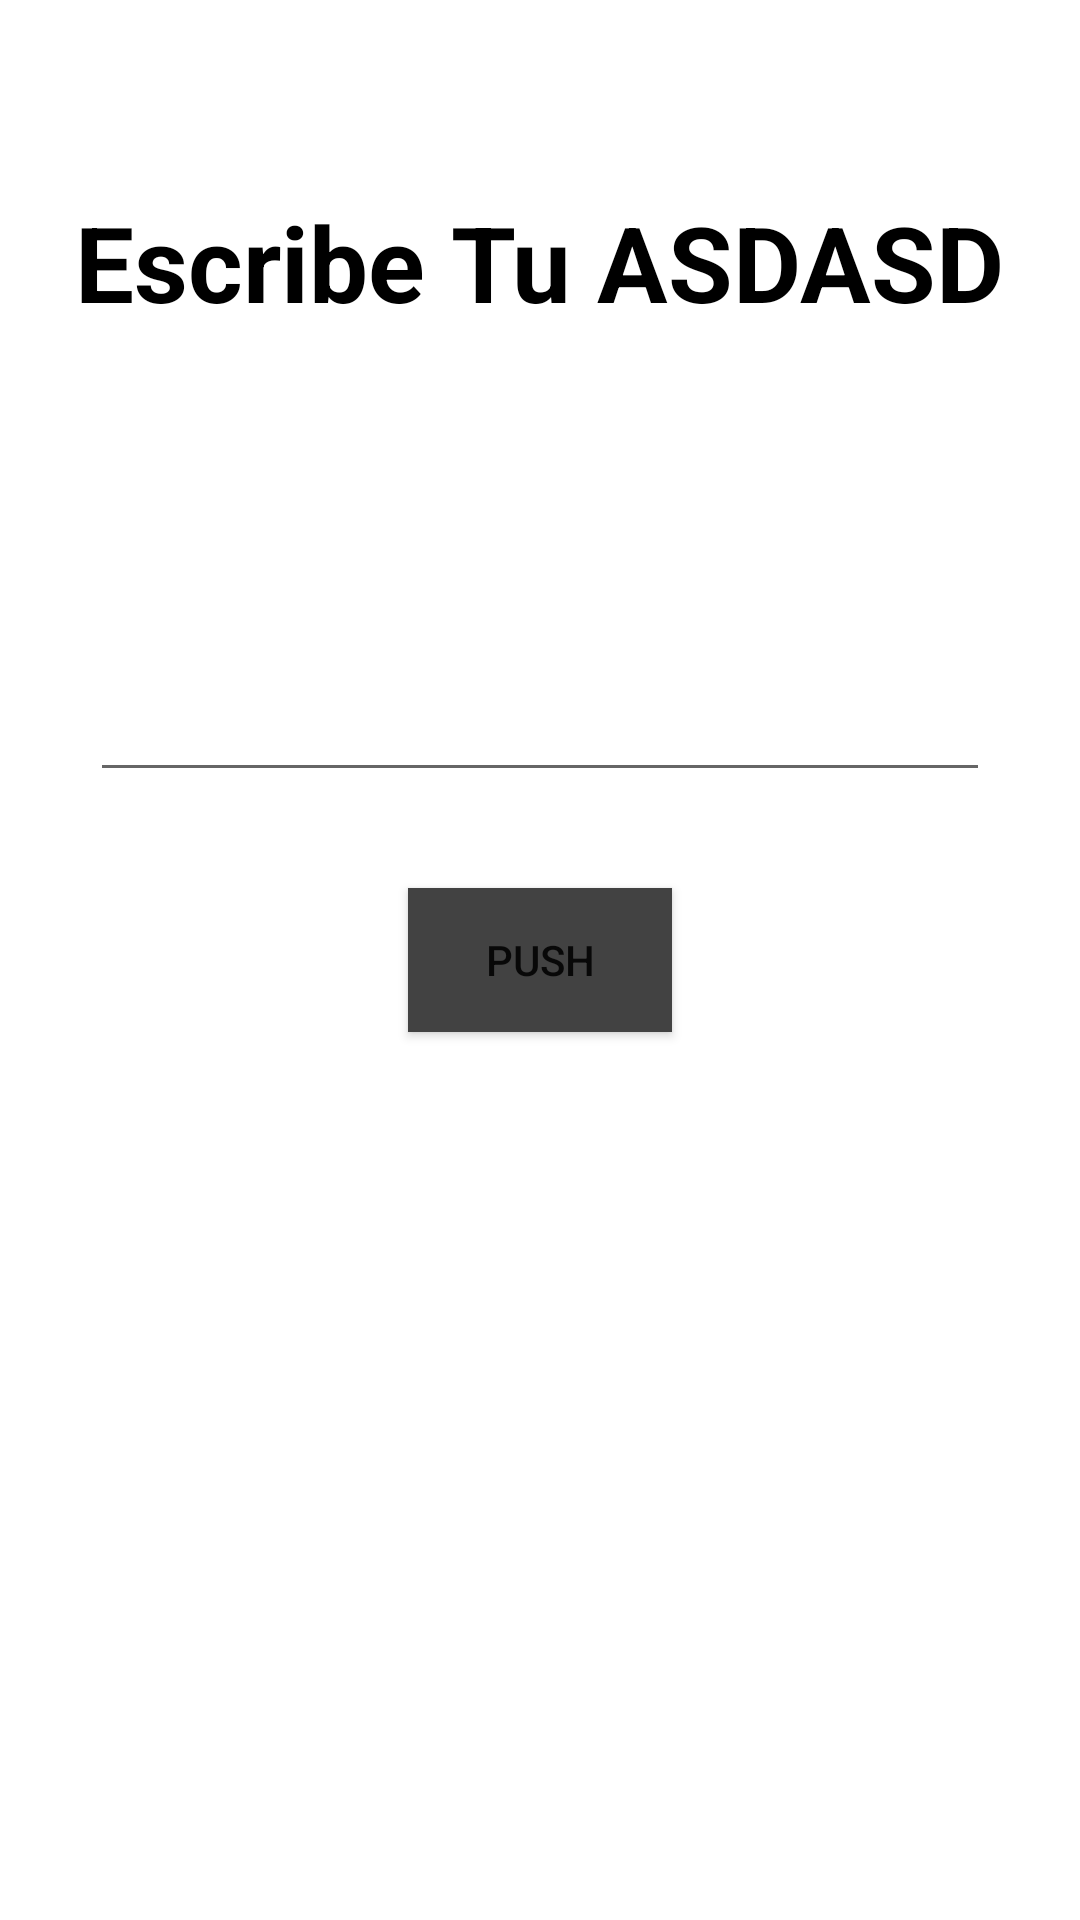

Write the Android layout XML for this screen, with the resource values it uses.
<!-- AndroidManifest.xml: application theme Theme.AndroidMaster -->
<!-- res/layout/activity_first.xml -->
<?xml version="1.0" encoding="utf-8"?>
<androidx.constraintlayout.widget.ConstraintLayout xmlns:android="http://schemas.android.com/apk/res/android"
    xmlns:app="http://schemas.android.com/apk/res-auto"
    xmlns:tools="http://schemas.android.com/tools"
    android:layout_width="match_parent"
    android:layout_height="match_parent"
    tools:context=".firstapp.FirstActivity">


    <TextView
        android:layout_width="wrap_content"
        android:layout_height="wrap_content"
        android:layout_marginTop="64dp"
        android:text="Escribe Tu ASDASD"
        android:textColor="@color/black"
        android:textSize="35sp"
        android:textStyle="bold"
        app:layout_constraintEnd_toEndOf="parent"
        app:layout_constraintStart_toStartOf="parent"
        app:layout_constraintTop_toTopOf="parent" />

    <androidx.appcompat.widget.AppCompatEditText
        android:id="@+id/etName"
        android:layout_width="300dp"
        android:layout_height="wrap_content"
        android:layout_marginBottom="32dp"
        android:maxLines="1"
        android:singleLine="true"
        app:layout_constraintBottom_toTopOf="@id/btnStart"
        app:layout_constraintEnd_toEndOf="parent"
        app:layout_constraintStart_toStartOf="parent" />


    <androidx.appcompat.widget.AppCompatButton
        android:id="@+id/btnStart"
        android:layout_width="wrap_content"
        android:layout_height="wrap_content"
        android:background="@color/cardview_dark_background"
        android:text="Push"
        app:layout_constraintBottom_toBottomOf="parent"
        app:layout_constraintEnd_toEndOf="parent"
        app:layout_constraintStart_toStartOf="parent"
        app:layout_constraintTop_toTopOf="parent" />




</androidx.constraintlayout.widget.ConstraintLayout>
<!-- resources referenced by this layout -->
<resources>
  <color name="black">#FF000000</color>
  <style name="Theme.AndroidMaster" parent="Theme.MaterialComponents.DayNight.DarkActionBar">
          
          <item name="colorPrimary">@color/purple_500</item>
          <item name="colorPrimaryVariant">@color/purple_700</item>
          <item name="colorOnPrimary">@color/white</item>
          
          <item name="colorSecondary">@color/teal_200</item>
          <item name="colorSecondaryVariant">@color/teal_700</item>
          <item name="colorOnSecondary">@color/black</item>
          
          <item name="android:statusBarColor">?attr/colorPrimaryVariant</item>
          
      </style>
  <color name="purple_500">#FF6200EE</color>
  <color name="purple_700">#FF3700B3</color>
  <color name="white">#FFFFFFFF</color>
  <color name="teal_200">#FF03DAC5</color>
  <color name="teal_700">#FF018786</color>
</resources>
